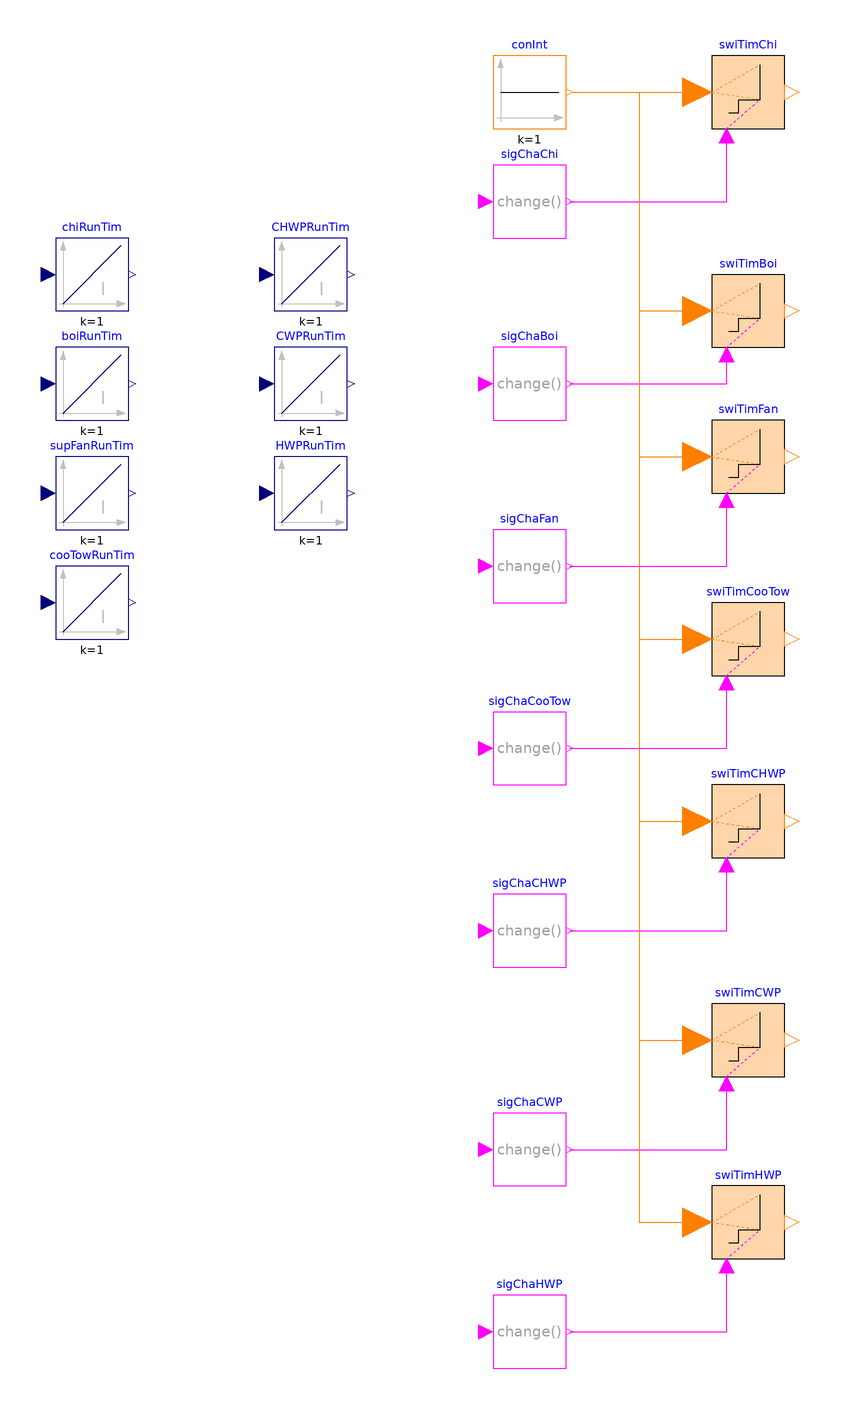

The component connection diagram of the Modelica model below, drawn from its own Placement and Line annotations.

partial model RunTime "Equipment run time"

  Modelica.Blocks.Continuous.Integrator  chiRunTim "Chiller run time"
    annotation (Placement(transformation(extent={{1340,630},{1360,650}})));

  Modelica.Blocks.Continuous.Integrator boiRunTim "Boiler run time"
    annotation (Placement(transformation(extent={{1340,600},{1360,620}})));
  Modelica.Blocks.Continuous.Integrator supFanRunTim "Supply fan run time"
    annotation (Placement(transformation(extent={{1340,570},{1360,590}})));
  Modelica.Blocks.Continuous.Integrator cooTowRunTim "Cooling tower run time"
    annotation (Placement(transformation(extent={{1340,540},{1360,560}})));
  Modelica.Blocks.Continuous.Integrator  CHWPRunTim "CHWP run time"
    annotation (Placement(transformation(extent={{1400,630},{1420,650}})));
  Modelica.Blocks.Continuous.Integrator CWPRunTim "CWP run time"
    annotation (Placement(transformation(extent={{1400,600},{1420,620}})));
  Modelica.Blocks.Continuous.Integrator HWPRunTim "HWP run time"
    annotation (Placement(transformation(extent={{1400,570},{1420,590}})));
  Buildings.Controls.OBC.CDL.Integers.Sources.Constant conInt(k=1)
    "Unit signal"
    annotation (Placement(transformation(extent={{1460,680},{1480,700}})));
  Modelica.Blocks.Math.BooleanChange sigChaChi(u(fixed=true, start=false))
    "Signal changes of chiller"
    annotation (Placement(transformation(extent={{1460,650},{1480,670}})));
  Modelica.Blocks.MathInteger.TriggeredAdd swiTimChi "Triggered addition"
    annotation (Placement(transformation(extent={{1520,680},{1540,700}})));
  Modelica.Blocks.MathInteger.TriggeredAdd swiTimBoi "Triggered addition"
    annotation (Placement(transformation(extent={{1520,620},{1540,640}})));
  Modelica.Blocks.Math.BooleanChange sigChaBoi(u(start=false, fixed=true))
    "Signal changes of boiler"
    annotation (Placement(transformation(extent={{1460,600},{1480,620}})));
  Modelica.Blocks.MathInteger.TriggeredAdd swiTimFan "Triggered addition"
    annotation (Placement(transformation(extent={{1520,580},{1540,600}})));
  Modelica.Blocks.Math.BooleanChange sigChaFan(u(start=false, fixed=true))
    "Signal changes of fan"
    annotation (Placement(transformation(extent={{1460,550},{1480,570}})));
  Modelica.Blocks.Math.BooleanChange sigChaCooTow(u(start=false, fixed=true))
    "Signal changes of cooling tower"
    annotation (Placement(transformation(extent={{1460,500},{1480,520}})));
  Modelica.Blocks.MathInteger.TriggeredAdd swiTimCooTow "Triggered addition"
    annotation (Placement(transformation(extent={{1520,530},{1540,550}})));
  Modelica.Blocks.Math.BooleanChange sigChaCHWP(u(start=false, fixed=true))
    "Signal changes of CHWP"
    annotation (Placement(transformation(extent={{1460,450},{1480,470}})));
  Modelica.Blocks.MathInteger.TriggeredAdd swiTimCHWP "Triggered addition"
    annotation (Placement(transformation(extent={{1520,480},{1540,500}})));
  Modelica.Blocks.Math.BooleanChange sigChaCWP(u(start=false, fixed=true))
    "Signal changes of fan"
    annotation (Placement(transformation(extent={{1460,390},{1480,410}})));
  Modelica.Blocks.MathInteger.TriggeredAdd swiTimCWP "Triggered addition"
    annotation (Placement(transformation(extent={{1520,420},{1540,440}})));
  Modelica.Blocks.Math.BooleanChange sigChaHWP(u(start=false, fixed=true))
    "Signal changes of HWP"
    annotation (Placement(transformation(extent={{1460,340},{1480,360}})));
  Modelica.Blocks.MathInteger.TriggeredAdd swiTimHWP "Triggered addition"
    annotation (Placement(transformation(extent={{1520,370},{1540,390}})));
equation
  connect(conInt.y, swiTimChi.u)
    annotation (Line(points={{1482,690},{1516,690}}, color={255,127,0}));
  connect(sigChaChi.y, swiTimChi.trigger) annotation (Line(points={{1481,660},{1524,
          660},{1524,678}}, color={255,0,255}));
  connect(sigChaBoi.y, swiTimBoi.trigger) annotation (Line(points={{1481,610},{1524,
          610},{1524,618}}, color={255,0,255}));
  connect(conInt.y, swiTimBoi.u) annotation (Line(points={{1482,690},{1500,690},
          {1500,630},{1516,630}}, color={255,127,0}));
  connect(sigChaFan.y, swiTimFan.trigger) annotation (Line(points={{1481,560},{1524,
          560},{1524,578}}, color={255,0,255}));
  connect(sigChaCooTow.y, swiTimCooTow.trigger) annotation (Line(points={{1481,510},
          {1524,510},{1524,528}}, color={255,0,255}));
  connect(sigChaCHWP.y, swiTimCHWP.trigger) annotation (Line(points={{1481,460},
          {1524,460},{1524,478}}, color={255,0,255}));
  connect(sigChaCWP.y, swiTimCWP.trigger) annotation (Line(points={{1481,400},{1524,
          400},{1524,418}}, color={255,0,255}));
  connect(sigChaHWP.y, swiTimHWP.trigger) annotation (Line(points={{1481,350},{1524,
          350},{1524,368}}, color={255,0,255}));
  connect(conInt.y, swiTimFan.u) annotation (Line(points={{1482,690},{1500,690},
          {1500,590},{1516,590}}, color={255,127,0}));
  connect(conInt.y, swiTimCooTow.u) annotation (Line(points={{1482,690},{1500,690},
          {1500,540},{1516,540}}, color={255,127,0}));
  connect(conInt.y, swiTimCHWP.u) annotation (Line(points={{1482,690},{1500,690},
          {1500,490},{1516,490}}, color={255,127,0}));
  connect(conInt.y, swiTimCWP.u) annotation (Line(points={{1482,690},{1500,690},
          {1500,430},{1516,430}}, color={255,127,0}));
  connect(conInt.y, swiTimHWP.u) annotation (Line(points={{1482,690},{1500,690},
          {1500,380},{1516,380}}, color={255,127,0}));
  annotation (Diagram(coordinateSystem(extent={{-100,-100},{1580,700}})), Icon(
        coordinateSystem(extent={{-100,-100},{1580,700}})));
end RunTime;